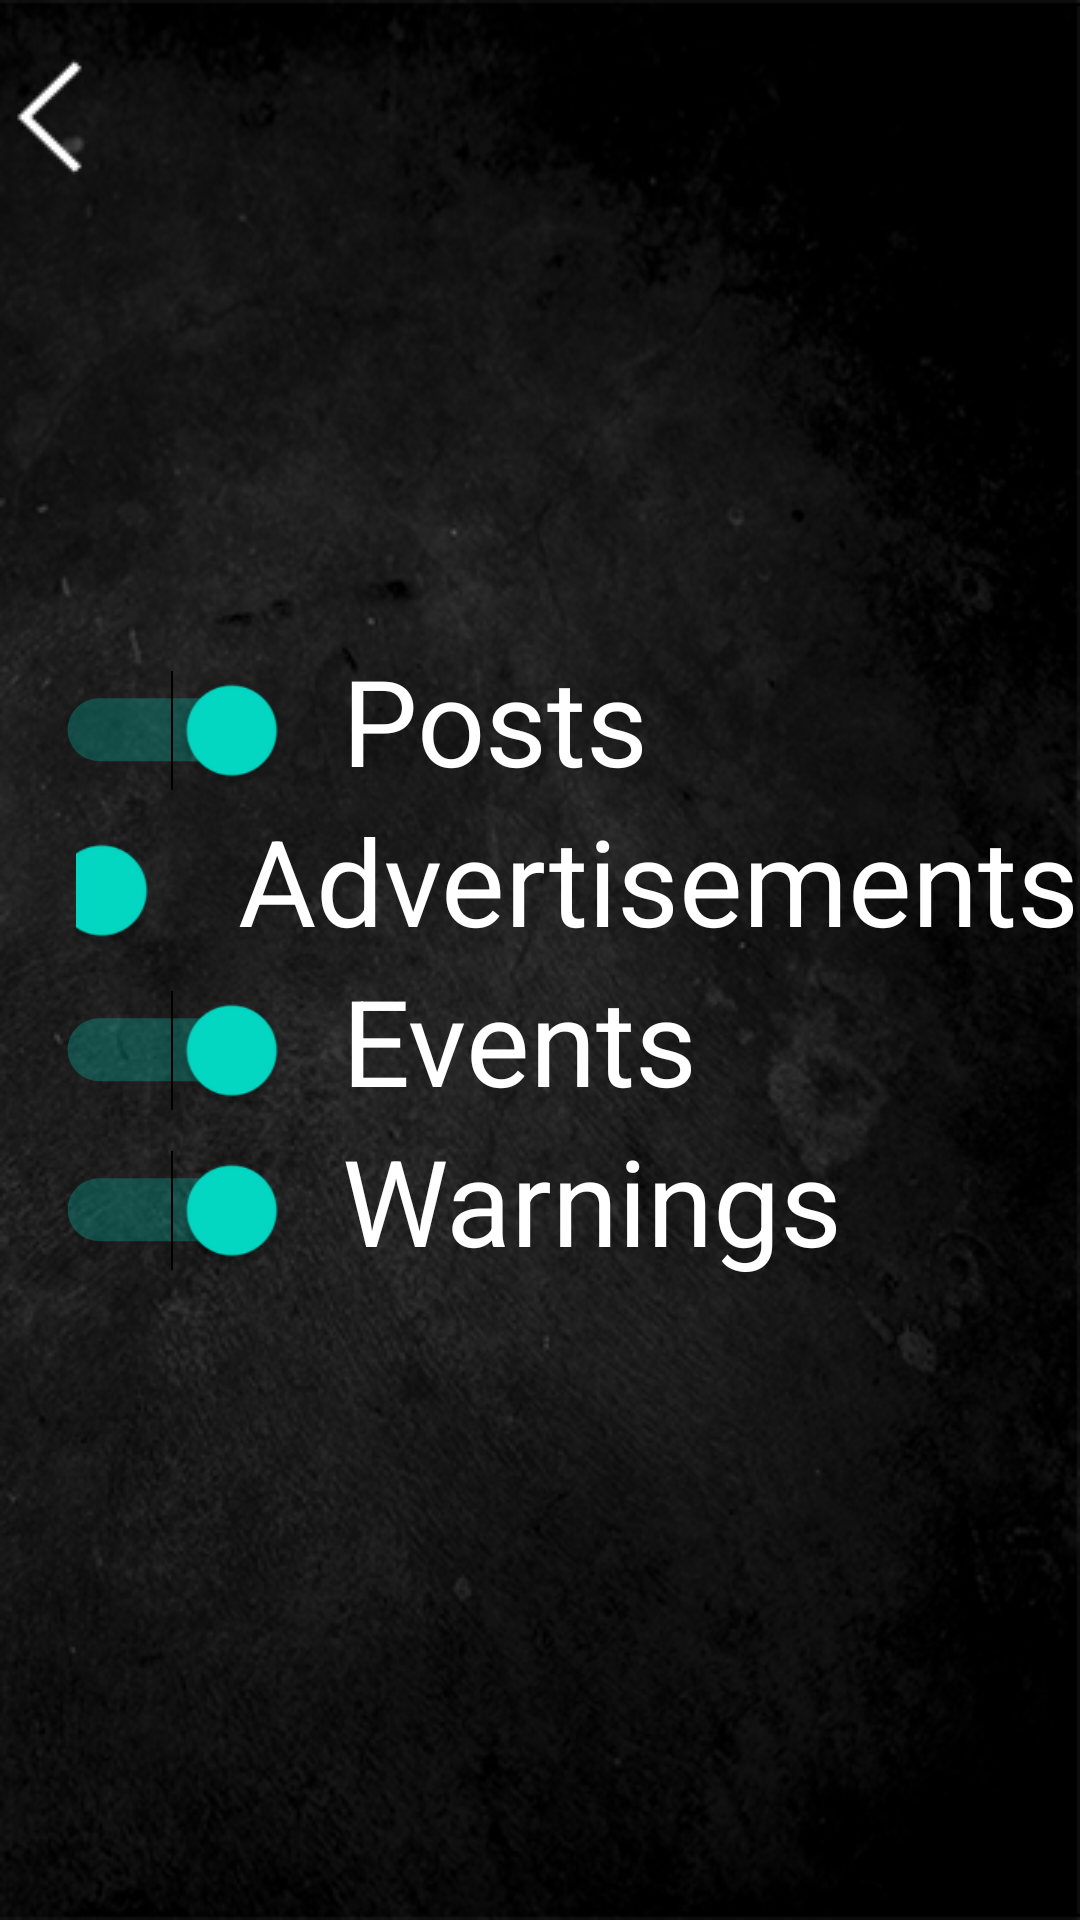

The Android layout XML behind this screen, and the referenced resources:
<!-- AndroidManifest.xml: application theme Theme.TMS -->
<!-- res/layout/mix_content_page.xml -->
<?xml version="1.0" encoding="utf-8"?>
<androidx.constraintlayout.widget.ConstraintLayout xmlns:android="http://schemas.android.com/apk/res/android"
    android:layout_width="match_parent"
    android:layout_height="match_parent"
    xmlns:app="http://schemas.android.com/apk/res-auto"
    android:background="@drawable/bacgroundtexture2">

    <ImageButton
        android:id="@+id/imageButton_back"
        android:layout_width="wrap_content"
        android:layout_height="wrap_content"
        android:layout_marginTop="15dp"

        android:background="?android:attr/selectableItemBackground"
        android:minHeight="48dp"
        app:layout_constraintStart_toStartOf="parent"
        app:layout_constraintTop_toTopOf="parent"
        app:srcCompat="@drawable/backbutton1" />

    <LinearLayout
        android:layout_width="wrap_content"
        android:layout_height="wrap_content"
        android:orientation="vertical"
        app:flow_horizontalAlign="center"
        app:flow_verticalAlign="center"
        app:layout_constraintBottom_toBottomOf="parent"
        app:layout_constraintEnd_toEndOf="parent"
        app:layout_constraintStart_toStartOf="parent"
        app:layout_constraintTop_toTopOf="parent">

        <LinearLayout
            android:layout_width="wrap_content"
            android:layout_height="wrap_content"
            android:layout_gravity="left"
            android:orientation="horizontal">

            <Switch
                android:id="@+id/posts_switch"
                android:layout_width="wrap_content"
                android:layout_height="wrap_content"
                android:layout_weight="1"
                android:layout_marginLeft="30dp"
                android:layout_marginTop="-7dp"
                android:scaleX="1.5"
                android:scaleY="1.5"
                android:checked="true"
                />

            <TextView
                android:layout_width="wrap_content"
                android:layout_height="wrap_content"
                android:layout_marginLeft="30dp"
                android:text="Posts"
                android:textColor="@color/white"
                android:textSize="40dp"/>
        </LinearLayout>


        <LinearLayout
            android:layout_width="wrap_content"
            android:layout_height="wrap_content">

            <Switch
                android:id="@+id/market_switch"
                android:layout_width="wrap_content"
                android:layout_height="wrap_content"
                android:layout_weight="1"
                android:layout_marginLeft="30dp"
                android:layout_marginTop="-7dp"
                android:scaleX="1.5"
                android:scaleY="1.5"
                android:checked="true"/>

            <TextView
                android:layout_width="wrap_content"
                android:layout_height="wrap_content"
                android:layout_marginLeft="30dp"
                android:text="Advertisements"
                android:textColor="@color/white"
                android:textSize="40dp"/>

        </LinearLayout>

        <LinearLayout
            android:layout_width="wrap_content"
            android:layout_height="wrap_content">

            <Switch
                android:id="@+id/event_switch"
                android:layout_width="wrap_content"
                android:layout_height="wrap_content"
                android:layout_weight="1"
                android:layout_marginLeft="30dp"
                android:layout_marginTop="-7dp"
                android:scaleX="1.5"
                android:scaleY="1.5"
                android:checked="true"/>

            <TextView
                android:layout_width="wrap_content"
                android:layout_height="wrap_content"
                android:layout_marginLeft="30dp"
                android:text="Events"
                android:textColor="@color/white"
                android:textSize="40dp"/>

        </LinearLayout>

        <LinearLayout
            android:layout_width="wrap_content"
            android:layout_height="wrap_content">

            <Switch
                android:id="@+id/warning_switch"
                android:layout_width="wrap_content"
                android:layout_height="wrap_content"
                android:layout_weight="1"
                android:layout_marginLeft="30dp"
                android:layout_marginTop="-7dp"
                android:scaleX="1.5"
                android:scaleY="1.5"
                android:checked="true"/>

            <TextView
                android:layout_width="wrap_content"
                android:layout_height="wrap_content"
                android:layout_marginLeft="30dp"
                android:text="Warnings"
                android:textColor="@color/white"
                android:textSize="40dp"/>

        </LinearLayout>

    </LinearLayout>

</androidx.constraintlayout.widget.ConstraintLayout>
<!-- resources referenced by this layout -->
<resources>
  <color name="white">#FFFFFFFF</color>
  <!-- drawable bacgroundtexture2: png bitmap (drawable, 164918 bytes) -->
  <!-- drawable backbutton1: png bitmap (drawable, 669 bytes) -->
  <style name="Theme.TMS" parent="Theme.MaterialComponents.DayNight.NoActionBar">
          
          <item name="colorPrimary">@color/purple_500</item>
          <item name="colorPrimaryVariant">@color/purple_700</item>
          <item name="colorOnPrimary">@color/white</item>
          
          <item name="colorSecondary">@color/teal_200</item>
          <item name="colorSecondaryVariant">@color/teal_700</item>
          <item name="colorOnSecondary">@color/black</item>
          
          <item name="android:statusBarColor" tools:targetApi="l">?attr/colorPrimaryVariant</item>
          
      </style>
  <color name="purple_500">#FF6200EE</color>
  <color name="purple_700">#FF3700B3</color>
  <color name="teal_200">#FF03DAC5</color>
  <color name="teal_700">#FF018786</color>
  <color name="black">#FF000000</color>
</resources>
